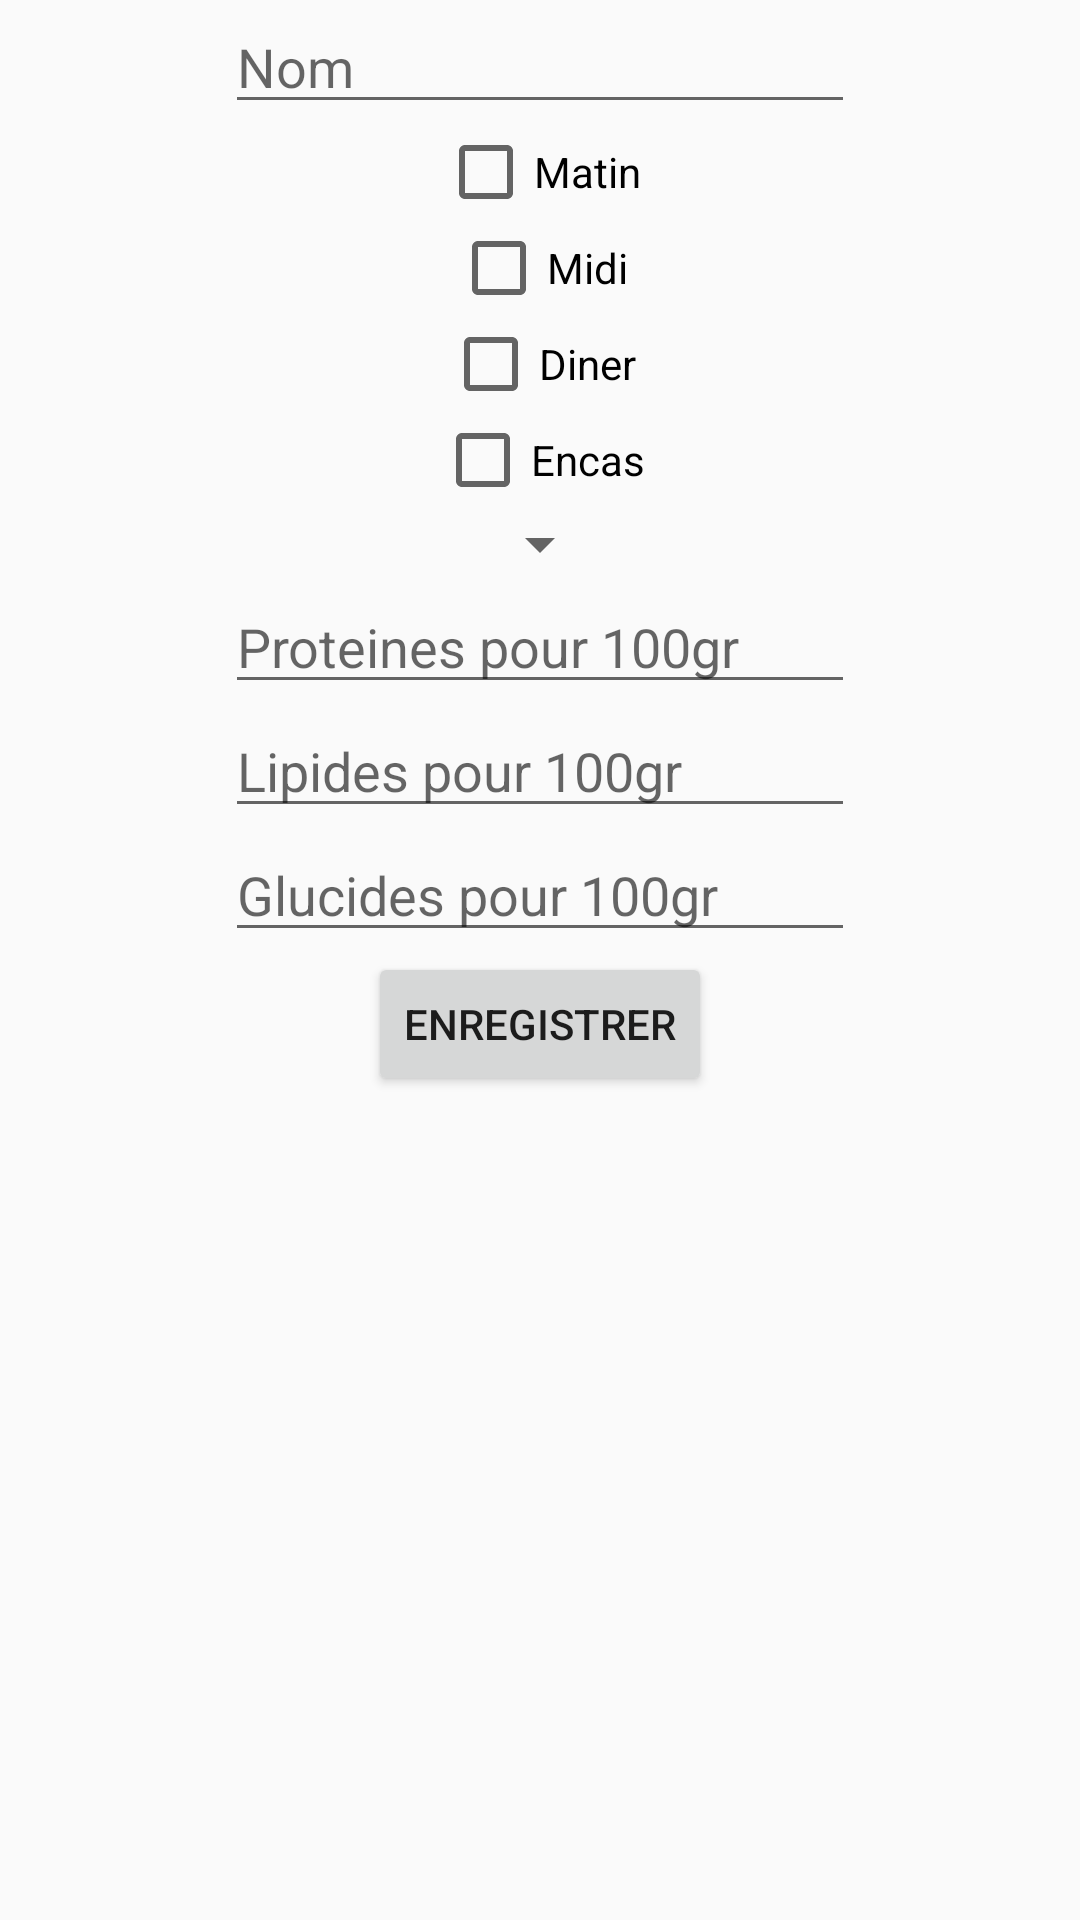

The Android layout XML behind this screen, and the referenced resources:
<!-- AndroidManifest.xml: application theme AppTheme -->
<!-- res/layout/activity_popwindow_aliment.xml -->
<?xml version="1.0" encoding="utf-8"?>
<RelativeLayout
    xmlns:android="http://schemas.android.com/apk/res/android" android:layout_width="match_parent"
    android:layout_height="match_parent">

    <Button
        android:id="@+id/save"
        android:layout_width="wrap_content"
        android:layout_height="wrap_content"
        android:layout_below="@+id/editGlucide"
        android:layout_centerHorizontal="true"
        android:text="Enregistrer" />

    <EditText
        android:id="@+id/editNom"
        android:layout_width="wrap_content"
        android:layout_height="wrap_content"
        android:layout_centerHorizontal="true"
        android:contentDescription="Nom de l'aliment"
        android:ems="10"
        android:hint="Nom"
        android:inputType="textPersonName" />

    <CheckBox android:id="@+id/checkbox_matin"
        android:layout_width="wrap_content"
        android:layout_height="wrap_content"
        android:layout_centerHorizontal="true"
        android:layout_below="@+id/editNom"
        android:text="Matin"/>

    <CheckBox android:id="@+id/checkbox_midi"
        android:layout_width="wrap_content"
        android:layout_height="wrap_content"
        android:layout_centerHorizontal="true"
        android:layout_below="@+id/checkbox_matin"
        android:text="Midi"/>

    <CheckBox android:id="@+id/checkbox_diner"
        android:layout_width="wrap_content"
        android:layout_height="wrap_content"
        android:layout_centerHorizontal="true"
        android:layout_below="@+id/checkbox_midi"
        android:text="Diner"/>

    <CheckBox android:id="@+id/checkbox_encas"
        android:layout_width="wrap_content"
        android:layout_height="wrap_content"
        android:layout_centerHorizontal="true"
        android:layout_below="@+id/checkbox_diner"
        android:text="Encas"/>

    <Spinner
        android:id="@+id/spinnerTypeAliment"
        android:layout_width="wrap_content"
        android:layout_height="wrap_content"
        android:layout_below="@+id/checkbox_encas"
        android:layout_centerHorizontal="true"
        android:ems="10"
        android:hint="Type d'aliment (viande, féculent...)"
        android:inputType="numberDecimal" />

    <EditText
        android:id="@+id/editProteine"
        android:layout_width="wrap_content"
        android:layout_height="wrap_content"
        android:layout_below="@+id/spinnerTypeAliment"
        android:layout_centerHorizontal="true"
        android:ems="10"
        android:hint="Proteines pour 100gr"
        android:inputType="numberDecimal" />

    <EditText
        android:id="@+id/editLipide"
        android:layout_width="wrap_content"
        android:layout_height="wrap_content"
        android:layout_below="@+id/editProteine"
        android:layout_centerHorizontal="true"
        android:ems="10"
        android:hint="Lipides pour 100gr"
        android:inputType="numberDecimal" />

    <EditText
        android:id="@+id/editGlucide"
        android:layout_width="wrap_content"
        android:layout_height="wrap_content"
        android:layout_below="@+id/editLipide"
        android:layout_centerHorizontal="true"
        android:ems="10"
        android:hint="Glucides pour 100gr"
        android:inputType="numberDecimal" />



</RelativeLayout>
<!-- resources referenced by this layout -->
<resources>
  <style name="AppTheme" parent="Theme.AppCompat.Light.NoActionBar">
          
          <item name="colorPrimary">@color/colorPrimary</item>
          <item name="colorPrimaryDark">@color/colorPrimaryDark</item>
          <item name="colorAccent">@color/colorAccent</item>
      </style>
  <color name="colorPrimary">#008577</color>
  <color name="colorPrimaryDark">#00574B</color>
  <color name="colorAccent">#D81B60</color>
</resources>
